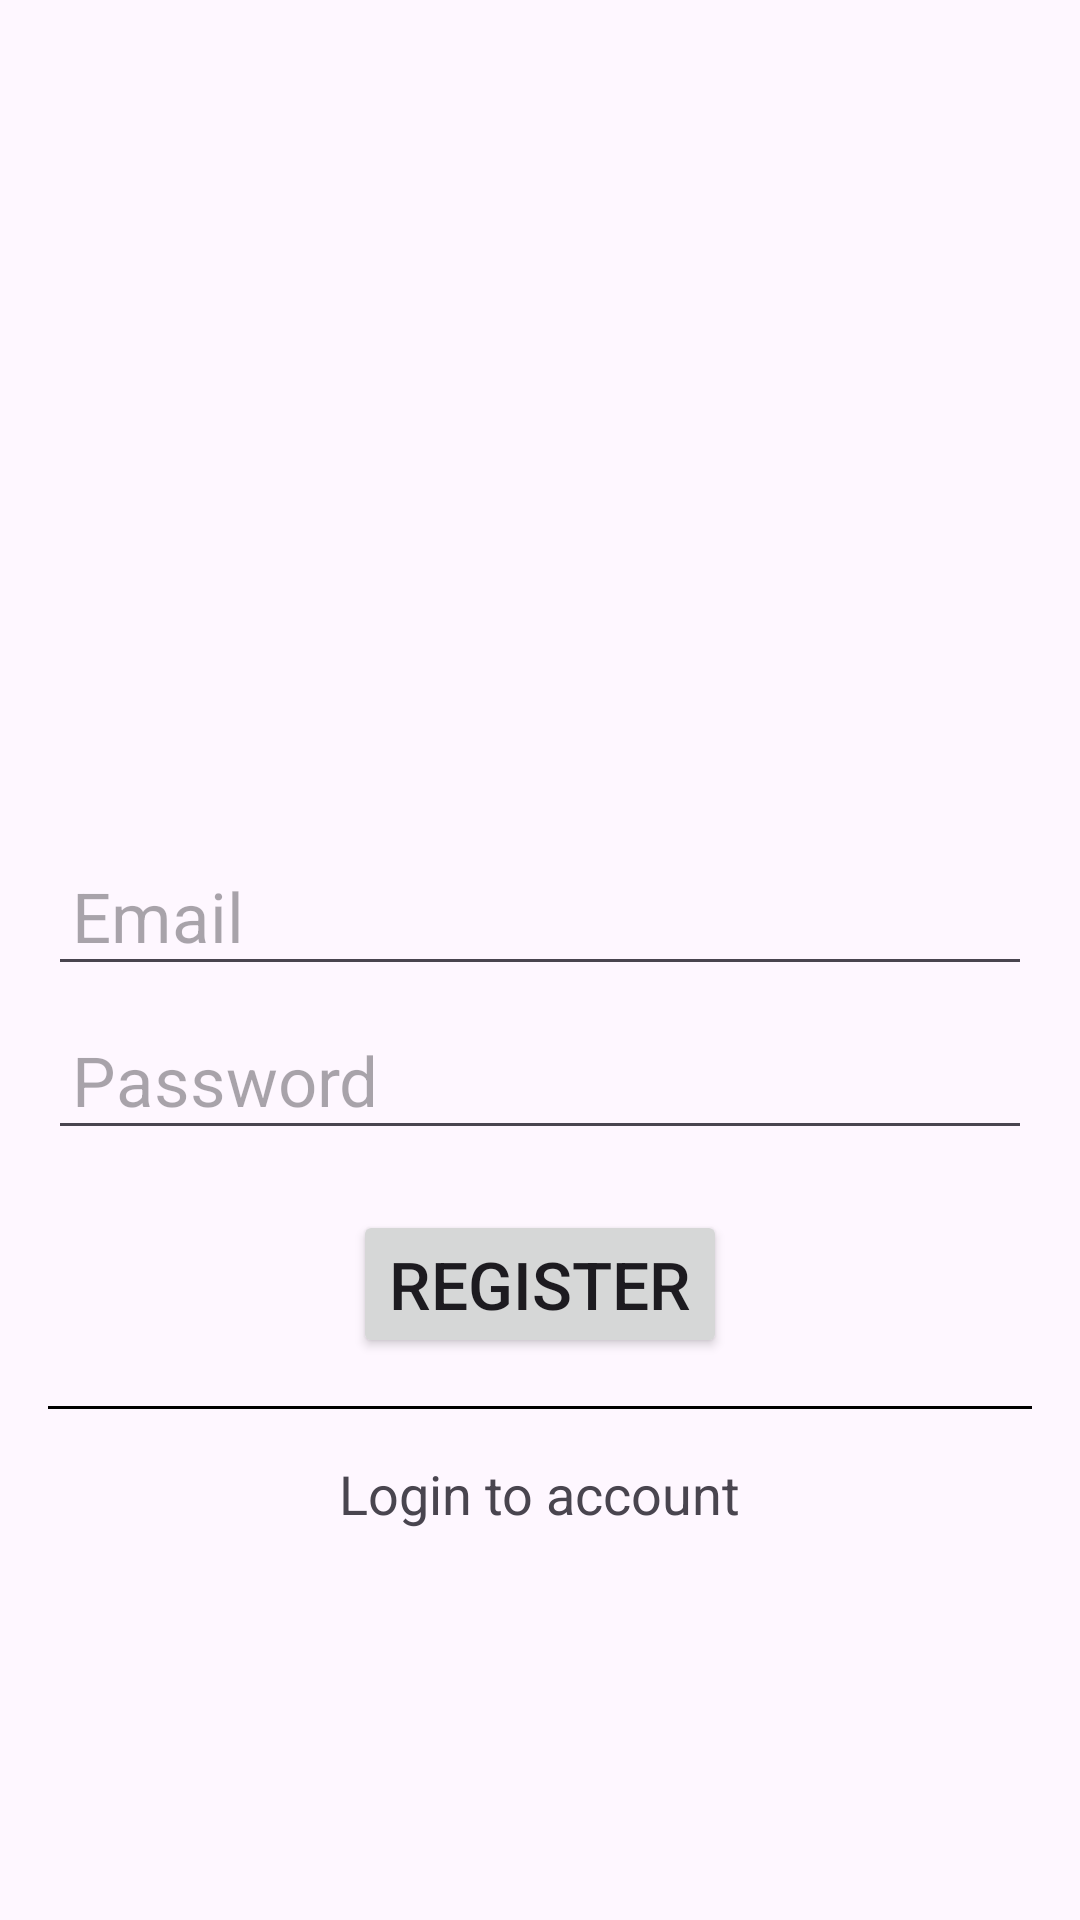

Here is an Android app screen rendered from its layout file. Give the layout XML and the strings, colors and styles it references.
<!-- AndroidManifest.xml: application theme Base.Theme.SplashDemo -->
<!-- res/layout/activity_sign_up.xml -->
<?xml version="1.0" encoding="utf-8"?>
<LinearLayout xmlns:android="http://schemas.android.com/apk/res/android"
    xmlns:app="http://schemas.android.com/apk/res-auto"
    xmlns:tools="http://schemas.android.com/tools"
    android:layout_width="match_parent"
    android:layout_height="match_parent"
    android:padding="16dp"
    android:orientation="vertical"
    tools:context=".SignUpActivity"
    >

    <ImageView
        android:id="@+id/logoImageView"
        android:layout_width="wrap_content"
        android:layout_height="250dp"
        android:src="@drawable/app_logo" />

    <EditText
        android:id="@+id/reg_email"
        android:layout_width="match_parent"
        android:layout_height="wrap_content"
        android:layout_marginTop="16dp"
        android:hint="Email"
        android:textSize="23sp"
        android:inputType="textEmailAddress"
        android:padding="8dp" />

    <EditText
        android:id="@+id/reg_pass"
        android:layout_width="match_parent"
        android:layout_height="wrap_content"
        android:layout_marginTop="8dp"
        android:hint="Password"
        android:textSize="23sp"
        android:inputType="textPassword"
        android:padding="8dp" />

    <Button
        android:id="@+id/signUpButton"
        android:layout_width="wrap_content"
        android:layout_height="wrap_content"
        android:layout_marginTop="20dp"
        android:text="Register"
        android:layout_gravity="center"
        android:textSize="22sp"
        />

    <View
        android:id="@+id/view_line"
        android:layout_width="match_parent"
        android:layout_height="1dp"
        android:background="@color/black"
        android:layout_marginTop="16dp"/>

    <TextView
        android:id="@+id/login_to_account"
        android:layout_width="wrap_content"
        android:layout_height="wrap_content"
        android:text="Login to account"
        android:layout_marginTop="16dp"
        android:layout_gravity="center"
        android:textSize="18sp"/>

    

</LinearLayout>
<!-- resources referenced by this layout -->
<resources>
  <color name="black">#000000</color>
  <style name="Base.Theme.SplashDemo" parent="Theme.Material3.DayNight.NoActionBar">
          
          
      </style>
</resources>
